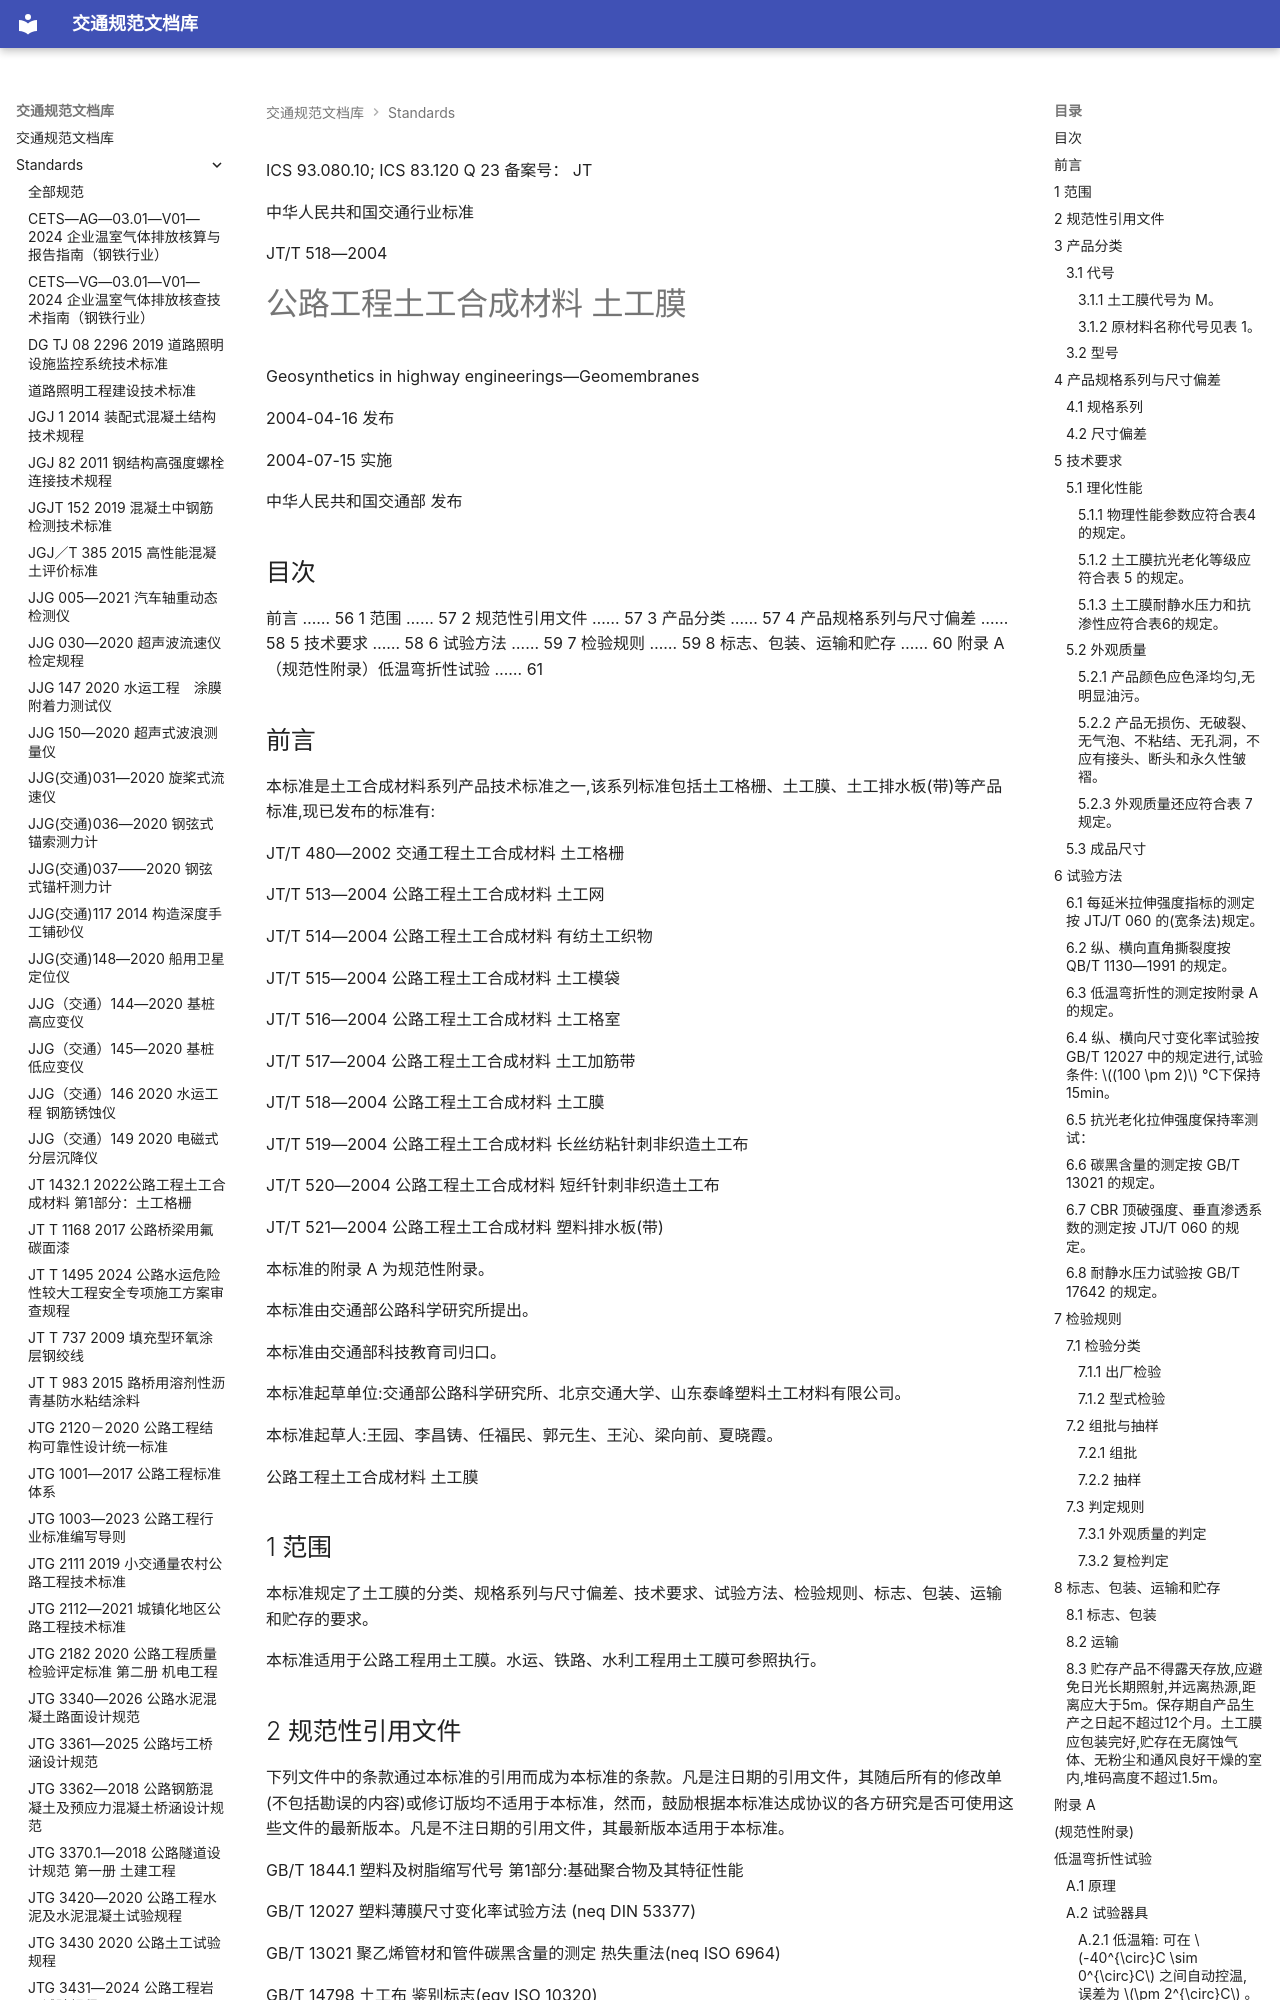

repository: 13lu14/standards-site- · page: standards/JTT 518-2004 公路工程土工合成材料　土工膜/index.html · generator: mkdocs

ICS 93.080.10; ICS 83.120
Q 23
备案号：
JT
![](<images/JTT%20518-2004%20%E5%85%AC%E8%B7%AF%E5%B7%A5%E7%A8%8B%E5%9C%9F%E5%B7%A5%E5%90%88%E6%88%90%E6%9D%90%E6%96%99%E3%80%80%E5%9C%9F%E5%B7%A5%E8%86%9C.assets/f7e844dc7719120e96d3a392ecc21d59b4ab5ab66843080a7abe0beb982699a6.jpg>)

 中华人民共和国交通行业标准

JT/T 518—2004

# 公路工程土工合成材料 土工膜

 Geosynthetics in highway engineerings—Geomembranes

2004-04-16 发布

2004-07-15 实施

 中华人民共和国交通部 发布

<!-- 封面 -->

## 目次

前言 …… 56
1 范围 …… 57
2 规范性引用文件 …… 57
3 产品分类 …… 57
4 产品规格系列与尺寸偏差 …… 58
5 技术要求 …… 58
6 试验方法 …… 59
7 检验规则 …… 59
8 标志、包装、运输和贮存 …… 60
附录 A （规范性附录）低温弯折性试验 …… 61

<!-- 第 55 页 -->

## 前言

本标准是土工合成材料系列产品技术标准之一,该系列标准包括土工格栅、土工膜、土工排水板(带)等产品标准,现已发布的标准有:

JT/T 480—2002 交通工程土工合成材料 土工格栅

JT/T 513—2004 公路工程土工合成材料 土工网

JT/T 514—2004 公路工程土工合成材料 有纺土工织物

JT/T 515—2004 公路工程土工合成材料 土工模袋

JT/T 516—2004 公路工程土工合成材料 土工格室

JT/T 517—2004 公路工程土工合成材料 土工加筋带

JT/T 518—2004 公路工程土工合成材料 土工膜

JT/T 519—2004 公路工程土工合成材料 长丝纺粘针刺非织造土工布

JT/T 520—2004 公路工程土工合成材料 短纤针刺非织造土工布

JT/T 521—2004 公路工程土工合成材料 塑料排水板(带)

本标准的附录 A 为规范性附录。

本标准由交通部公路科学研究所提出。

本标准由交通部科技教育司归口。

本标准起草单位:交通部公路科学研究所、北京交通大学、山东泰峰塑料土工材料有限公司。

本标准起草人:王园、李昌铸、任福民、郭元生、王沁、梁向前、夏晓霞。

<!-- 第 56 页 -->

 公路工程土工合成材料 土工膜

## 1 范围

本标准规定了土工膜的分类、规格系列与尺寸偏差、技术要求、试验方法、检验规则、标志、包装、运输和贮存的要求。

本标准适用于公路工程用土工膜。水运、铁路、水利工程用土工膜可参照执行。

## 2 规范性引用文件

下列文件中的条款通过本标准的引用而成为本标准的条款。凡是注日期的引用文件，其随后所有的修改单(不包括勘误的内容)或修订版均不适用于本标准，然而，鼓励根据本标准达成协议的各方研究是否可使用这些文件的最新版本。凡是不注日期的引用文件，其最新版本适用于本标准。

GB/T 1844.1 塑料及树脂缩写代号 第1部分:基础聚合物及其特征性能

GB/T 12027 塑料薄膜尺寸变化率试验方法 (neq DIN 53377)

GB/T 13021 聚乙烯管材和管件碳黑含量的测定 热失重法(neq ISO 6964)

GB/T 14798 土工布 鉴别标志(eqv ISO 10320)

GB/T 16422.2 塑料实验室光源暴露试验方法 第2部分:氙弧灯(idt ISO 4892-2)

GB/T 17642 土工合成材料 非织造复合土工膜

JTJ/T 060 公路土工合成材料试验规程

QB/T 1130—1991 塑料直角撕裂性能试验方法

## 3 产品分类

土工膜按选用的原材料分类。

### 3.1 代号

#### 3.1.1 土工膜代号为 M。

#### 3.1.2 原材料名称代号见表 1。

表 1 原材料名称代号

<table><tr><td>名称</td><td>代号</td><td>名称</td><td>代号</td></tr><tr><td>聚乙烯</td><td>PE</td><td>聚丙烯</td><td>PP</td></tr><tr><td>高密度聚乙烯</td><td>HDPE</td><td>聚脂</td><td>PES</td></tr><tr><td>聚丙烯腈</td><td>PAC</td><td>聚酰胺</td><td>PA</td></tr><tr><td colspan="4">注:未列原材料,其名称应特殊说明;未列塑料及树脂基础聚合物的名称代号按GB/T 1844.1规定表示</td></tr></table>

### 3.2 型号

型号表示方式：

示例 1: 厚度为 0.5mm 的聚丙烯土工膜, 型号为: M0.5/PP。

示例 2: 厚度为 1.5mm 的聚乙烯土工膜, 型号为: M1.5/PE。

![](<images/JTT%20518-2004%20%E5%85%AC%E8%B7%AF%E5%B7%A5%E7%A8%8B%E5%9C%9F%E5%B7%A5%E5%90%88%E6%88%90%E6%9D%90%E6%96%99%E3%80%80%E5%9C%9F%E5%B7%A5%E8%86%9C.assets/086c7d9d12bb99740475ef06fb5403e5798621491a211747d254f8103f230fd0.jpg>)

## 4 产品规格系列与尺寸偏差

### 4.1 规格系列

规格系列见表2。

表 2 规格系列

<table><tr><td>型号</td><td>M0.3</td><td>M0.4</td><td>M0.5</td><td>M0.6</td><td>M1</td><td>M1.5</td><td>M2</td><td>M2.5</td><td>M3</td></tr><tr><td>标称厚度,mm</td><td>0.3</td><td>0.4</td><td>0.5</td><td>0.6</td><td>1</td><td>1.5</td><td>2</td><td>2.5</td><td>3</td></tr><tr><td colspan="10">注:工程单一使用土工膜,则土工膜厚度不得小于0.5mm</td></tr></table>

### 4.2 尺寸偏差

土工膜尺寸偏差应符合表 3 的规定。

表 3 土工膜尺寸偏差

<table><tr><td>幅宽,m</td><td>≥3</td></tr><tr><td>幅宽偏差,%</td><td>+2.5</td></tr><tr><td>厚度偏差,%</td><td>+24</td></tr></table>
<!-- 第 57 页 -->

## 5 技术要求

### 5.1 理化性能
